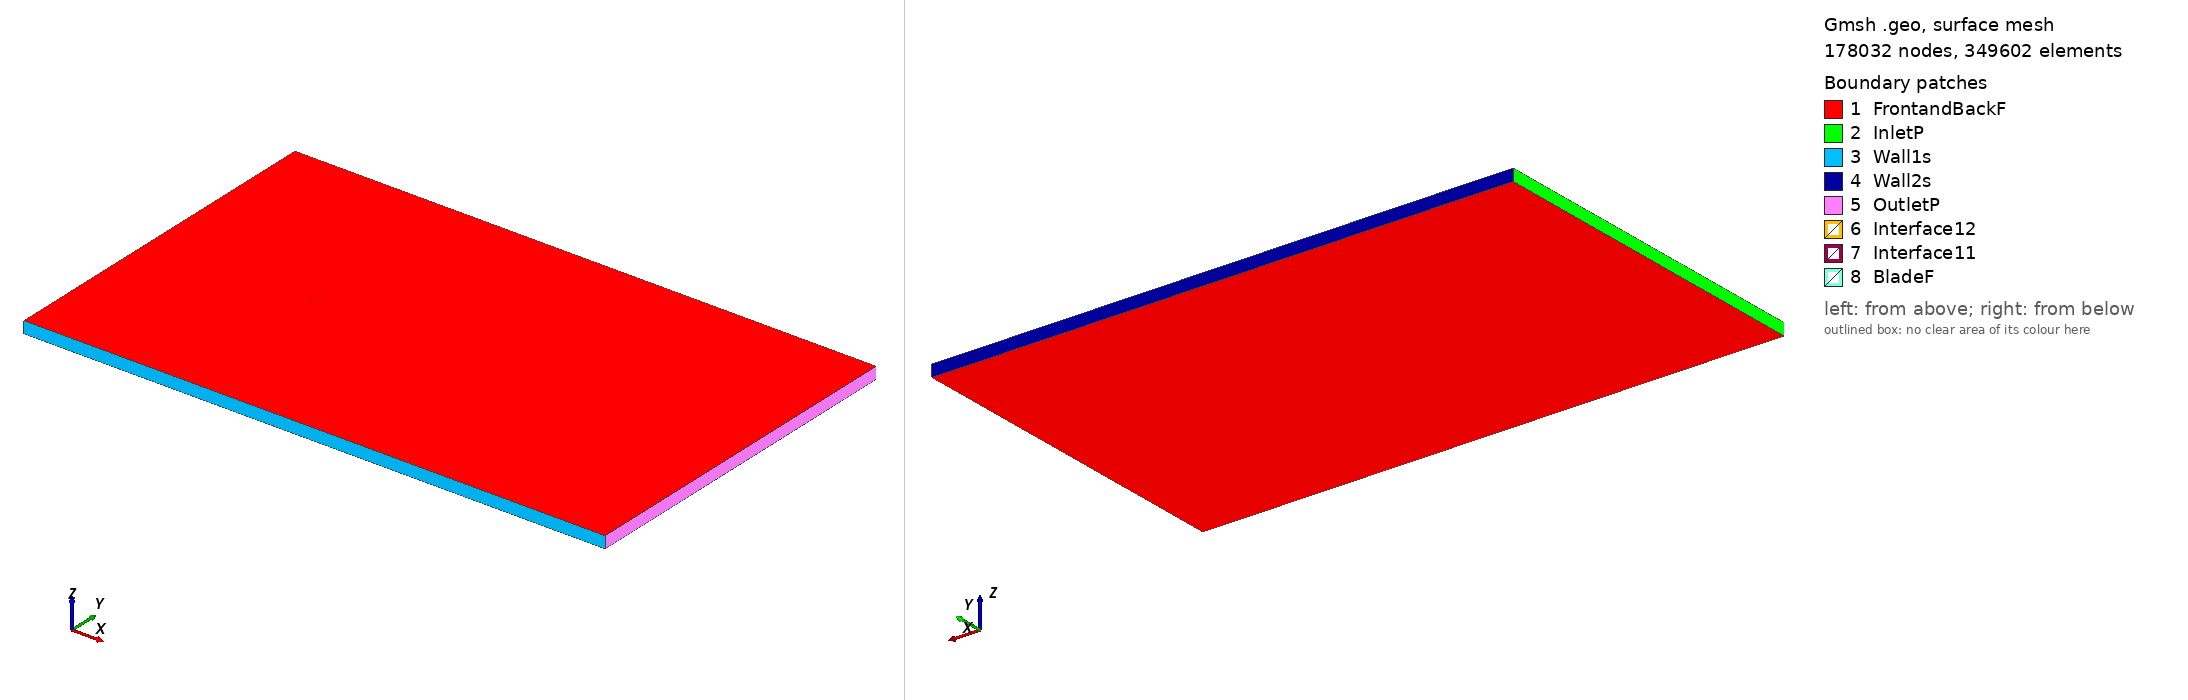

Gmsh geometry script, surface-meshed: 178032 nodes, 349602 surface elements. Boundary patches (legend numbers): 1 FrontandBackF, 2 InletP, 3 Wall1s, 4 Wall2s, 5 OutletP, 6 Interface12, 7 Interface11, 8 BladeF. Left view from above one corner, right view from below the opposite corner. Legend entries are the model's physical surfaces. The drawing asked Gmsh for element sizes between 1% and 20% of the model's largest extent; the script's own settings can give other sizes.

=== goe11k_tsr_-4.1428_aoa_-3.7648.geo (drawn) ===
SetFactory("OpenCASCADE");

Point(1) = {0.074761, 0.745296, 0, 1.0};
Point(2) = {0.070114, 0.746293, 0, 1.0};
Point(3) = {0.062364, 0.747492, 0, 1.0};
Point(4) = {0.046911, 0.749189, 0, 1.0};
Point(5) = {0.031517, 0.750000, 0, 1.0};
Point(6) = {0.016176, 0.749986, 0, 1.0};
Point(7) = {0.000890, 0.749148, 0, 1.0};
Point(8) = {-0.014366, 0.747851, 0, 1.0};
Point(9) = {-0.029604, 0.746279, 0, 1.0};
Point(10) = {-0.044798, 0.744035, 0, 1.0};
Point(11) = {-0.052375, 0.742623, 0, 1.0};
Point(12) = {-0.059937, 0.740966, 0, 1.0};
Point(13) = {-0.067471, 0.738896, 0, 1.0};
Point(14) = {-0.071213, 0.737473, 0, 1.0};
Point(15) = {-0.074838, 0.734277, 0, 1.0};
Point(16) = {-0.070889, 0.732555, 0, 1.0};
Point(17) = {-0.067047, 0.732450, 0, 1.0};
Point(18) = {-0.059401, 0.732824, 0, 1.0};
Point(19) = {-0.051771, 0.733443, 0, 1.0};
Point(20) = {-0.044141, 0.734060, 0, 1.0};
Point(21) = {-0.028881, 0.735296, 0, 1.0};
Point(22) = {-0.013621, 0.736532, 0, 1.0};
Point(23) = {0.001639, 0.737768, 0, 1.0};
Point(24) = {0.016899, 0.739003, 0, 1.0};
Point(25) = {0.032159, 0.740239, 0, 1.0};
Point(26) = {0.047419, 0.741475, 0, 1.0};
Point(27) = {0.062679, 0.742711, 0, 1.0};
Point(28) = {0.070309, 0.743328, 0, 1.0};
Point(29) = {0.074856, 0.743850, 0, 1.0};
Point(30) = {-0.074761, -0.745296, 0, 1.0};
Point(31) = {-0.070114, -0.746293, 0, 1.0};
Point(32) = {-0.062364, -0.747492, 0, 1.0};
Point(33) = {-0.046911, -0.749189, 0, 1.0};
Point(34) = {-0.031517, -0.750000, 0, 1.0};
Point(35) = {-0.016176, -0.749986, 0, 1.0};
Point(36) = {-0.000890, -0.749148, 0, 1.0};
Point(37) = {0.014366, -0.747851, 0, 1.0};
Point(38) = {0.029604, -0.746279, 0, 1.0};
Point(39) = {0.044798, -0.744035, 0, 1.0};
Point(40) = {0.052375, -0.742623, 0, 1.0};
Point(41) = {0.059937, -0.740966, 0, 1.0};
Point(42) = {0.067471, -0.738896, 0, 1.0};
Point(43) = {0.071213, -0.737473, 0, 1.0};
Point(44) = {0.074838, -0.734277, 0, 1.0};
Point(45) = {0.070889, -0.732555, 0, 1.0};
Point(46) = {0.067047, -0.732450, 0, 1.0};
Point(47) = {0.059401, -0.732824, 0, 1.0};
Point(48) = {0.051771, -0.733443, 0, 1.0};
Point(49) = {0.044141, -0.734060, 0, 1.0};
Point(50) = {0.028881, -0.735296, 0, 1.0};
Point(51) = {0.013621, -0.736532, 0, 1.0};
Point(52) = {-0.001639, -0.737768, 0, 1.0};
Point(53) = {-0.016899, -0.739003, 0, 1.0};
Point(54) = {-0.032159, -0.740239, 0, 1.0};
Point(55) = {-0.047419, -0.741475, 0, 1.0};
Point(56) = {-0.062679, -0.742711, 0, 1.0};
Point(57) = {-0.070309, -0.743328, 0, 1.0};
Point(58) = {-0.074856, -0.743850, 0, 1.0};

// Lines: first blade (splines 1-4)
Spline(1) = {1:29};
Spline(2) = {29,1};

// Lines: second blade (splines 5-8)
Spline(3) = {30:58};
Spline(4) = {58,30};

// Outer domain (points 20001-4 and lines)
Point(59) = {-13.50000000, -15.00000000, 0, 1.0};
Point(60) = {-13.50000000, 15.00000000, 0, 1.0};
Point(61) = {36.00000000, 15.00000000, 0, 1.0};
Point(62) = {36.00000000, -15.00000000, 0, 1.0};
Line(11) = {59, 60};
Line(12) = {60, 61};
Line(13) = {61, 62};
Line(14) = {59, 62};

// Interface (between moving and stationary domain) (circles)
Circle(9) = {0, 0, 0, 0.80000000, 0, 2*Pi};
Circle(10) = {0, 0, 0, 0.80000000, 0, 2*Pi};

// Loops collect Lines/Splines/etc (blade1, blade2, domain, first circle)
Line Loop(1) = {1:2};
Line Loop(2) = {3:4};
Line Loop(3) = {11,12,13,-14};
Line Loop(4) = {9};

// BooleanDifference cuts out the circle/interface from the domain
Plane Surface(1) = {3};
Plane Surface(2) = {4};
BooleanDifference{ Surface{1}; Delete;}{ Surface{2}; Delete;}

// This one cuts out the blades from the inner circle/interface
Line Loop(6) = {10};
Plane Surface(5) = {6};
Plane Surface(6) = {1};
Plane Surface(7) = {2};
BooleanDifference{ Surface{5}; Delete;}{ Surface{6,7}; Delete;}

// extrude to 3rd dimension
Extrude {0, 0, 1} {Surface{1}; Surface{5}; Layers{1}; Recombine;}

// Physical Surfaces are the named boundaries (patches)
Physical Surface("Interface11") = {12};
Physical Surface("Interface12") = {10};

// sides of domain
Physical Surface("InletP") = {6};
Physical Surface("OutletP") = {9};

// top and bottom of domain
Physical Surface("Wall1s") = {7};
Physical Surface("Wall2s") = {8};

// Check FrontandBackF by ensuring there is nothing in the 3rd dimension
Physical Surface("FrontandBackF") = {1,11,5,17};
Physical Surface("BladeF") = {13:16};
Physical Volume("Turbine") = {2};
Physical Volume("Farfield") = {1};

// settings for airfoil boundary layer
Field[1] = BoundaryLayer;
Field[1].EdgesList = {1:4};
Field[1].hwall_n = 1e-3;
Field[1].thickness = 1.5e-2;
Field[1].ratio = 1.05;
Field[1].Quads = 1;
BoundaryLayer Field = 1;

// control points for mesh (blade and interface)
// floor((arc length / 1.5mm)/ 2) -> Transfinite Line
Transfinite Line {1,3} = 100 Using Progression 1;
Transfinite Line {2,4} = 2 Using Progression 1;
Transfinite Line {9, 15} = 800 Using Progression 1;

// For more information on gmsh syntax, visit http://gmsh.info/doc/texinfo/gmsh.html
